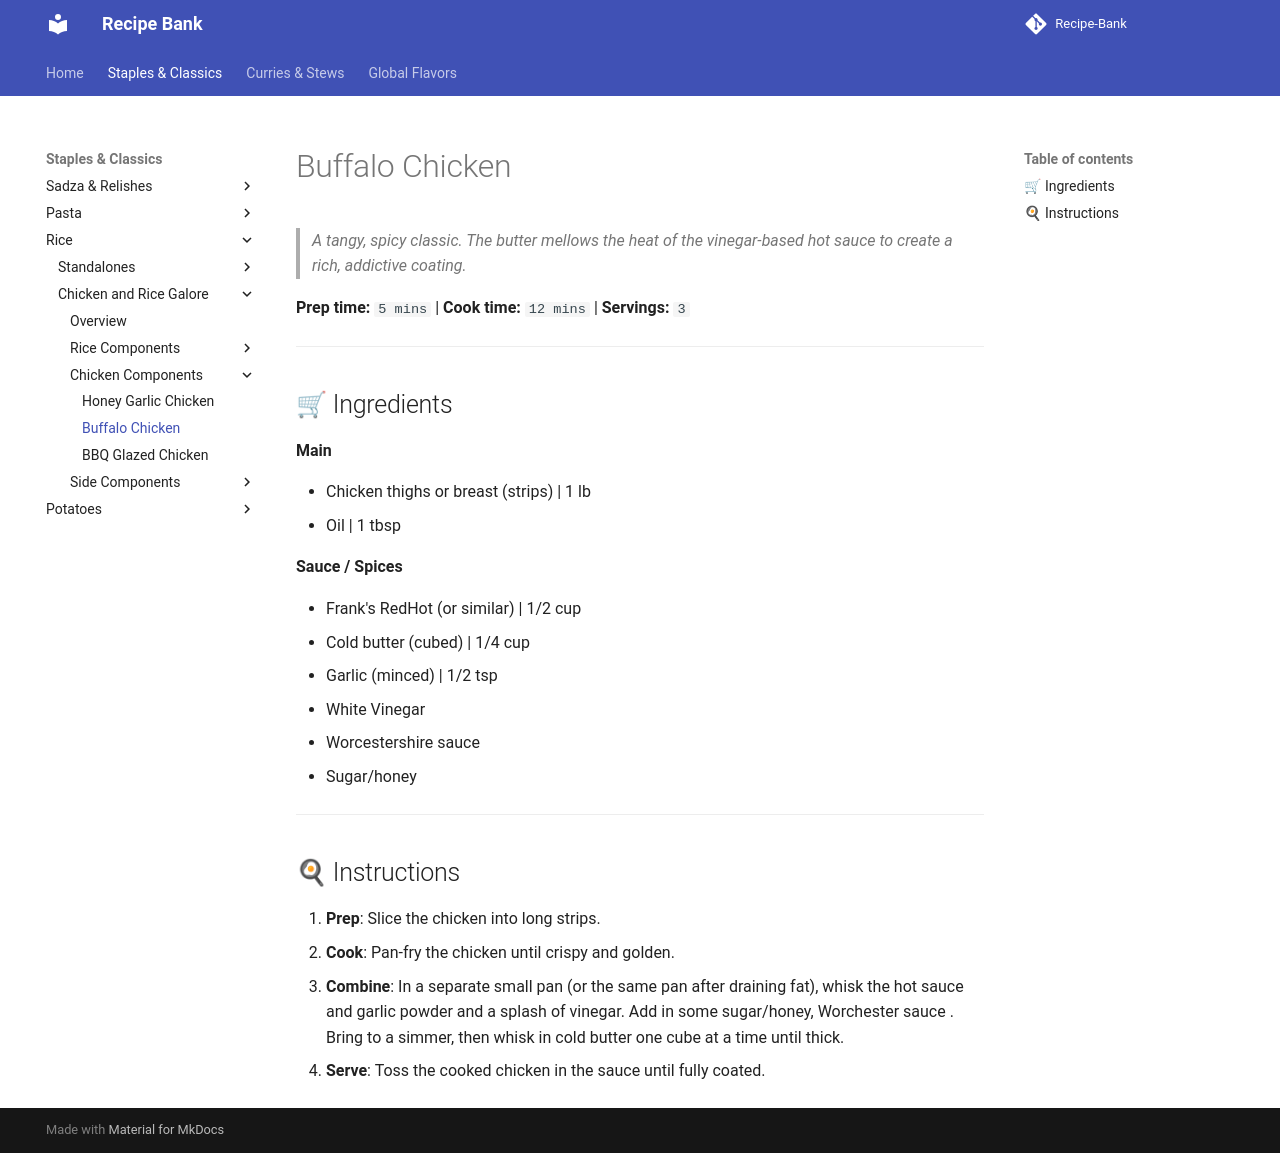

repository: ItsTachie/Recipe-Bank · page: staples/rice/modules/buffalo_chicken/index.html · generator: mkdocs

---
title: buffalo_chicken
cuisine:
prep_time: "5"
cook_time: "12"
servings: "3"
tags:
  - recipe
---

# Buffalo Chicken

> *A tangy, spicy classic. The butter mellows the heat of the vinegar-based hot sauce to create a rich, addictive coating.*

**Prep time:** `5 mins` | **Cook time:** `12 mins` | **Servings:** `3`

---
## 🛒 Ingredients

**Main**

- Chicken thighs or breast (strips) | 1 lb
- Oil | 1 tbsp

**Sauce / Spices**

- Frank's RedHot (or similar) | 1/2 cup
- Cold butter (cubed) | 1/4 cup
- Garlic (minced) | 1/2 tsp
- White Vinegar
- Worcestershire sauce
- Sugar/honey

---
## 🍳 Instructions

1. **Prep**: Slice the chicken into long strips.
2. **Cook**: Pan-fry the chicken until crispy and golden.
3. **Combine**: In a separate small pan (or the same pan after draining fat), whisk the hot sauce and garlic powder and a splash of vinegar. Add in some sugar/honey, Worchester sauce . Bring to a simmer, then whisk in cold butter one cube at a time until thick.
4. **Serve**: Toss the cooked chicken in the sauce until fully coated.
